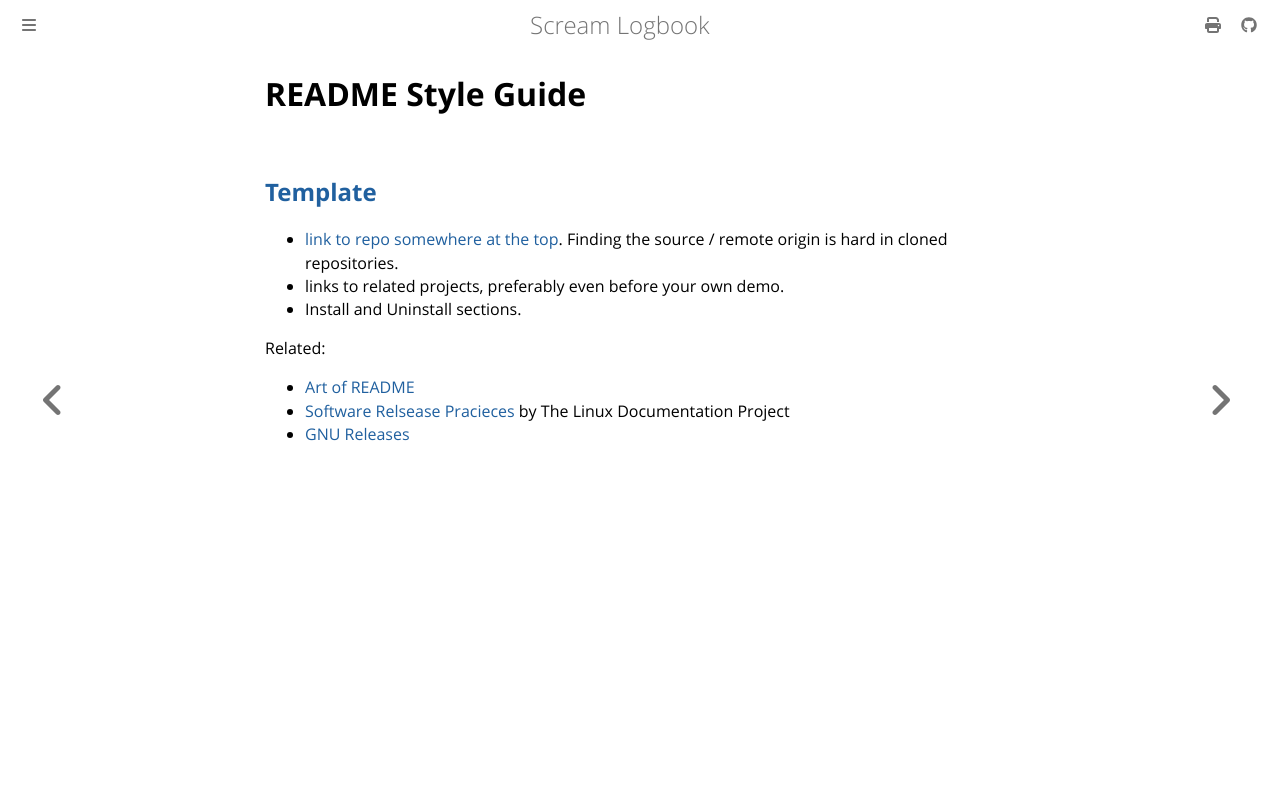

repository: andrei-akopian/ScreamLogbook · page: git/readme-style-guide.html · generator: mdbook

# README Style Guide

## [Template](./readme-template.md)

- [link to repo somewhere at the top](https://github.com/andrei-akopian/ScreamLogbook). Finding the source / remote origin is hard in cloned repositories.
- links to related projects, preferably even before your own demo.
- Install and Uninstall sections.

Related:
- [Art of README](https://github.com/hackergrrl/art-of-readme)
- [Software Relsease Pracieces](https://tldp.org/HOWTO/Software-Release-Practice-HOWTO/distpractice.html#readme) by The Linux Documentation Project
- [GNU Releases](https://www.gnu.org/prep/standards/html_node/Releases.html)
